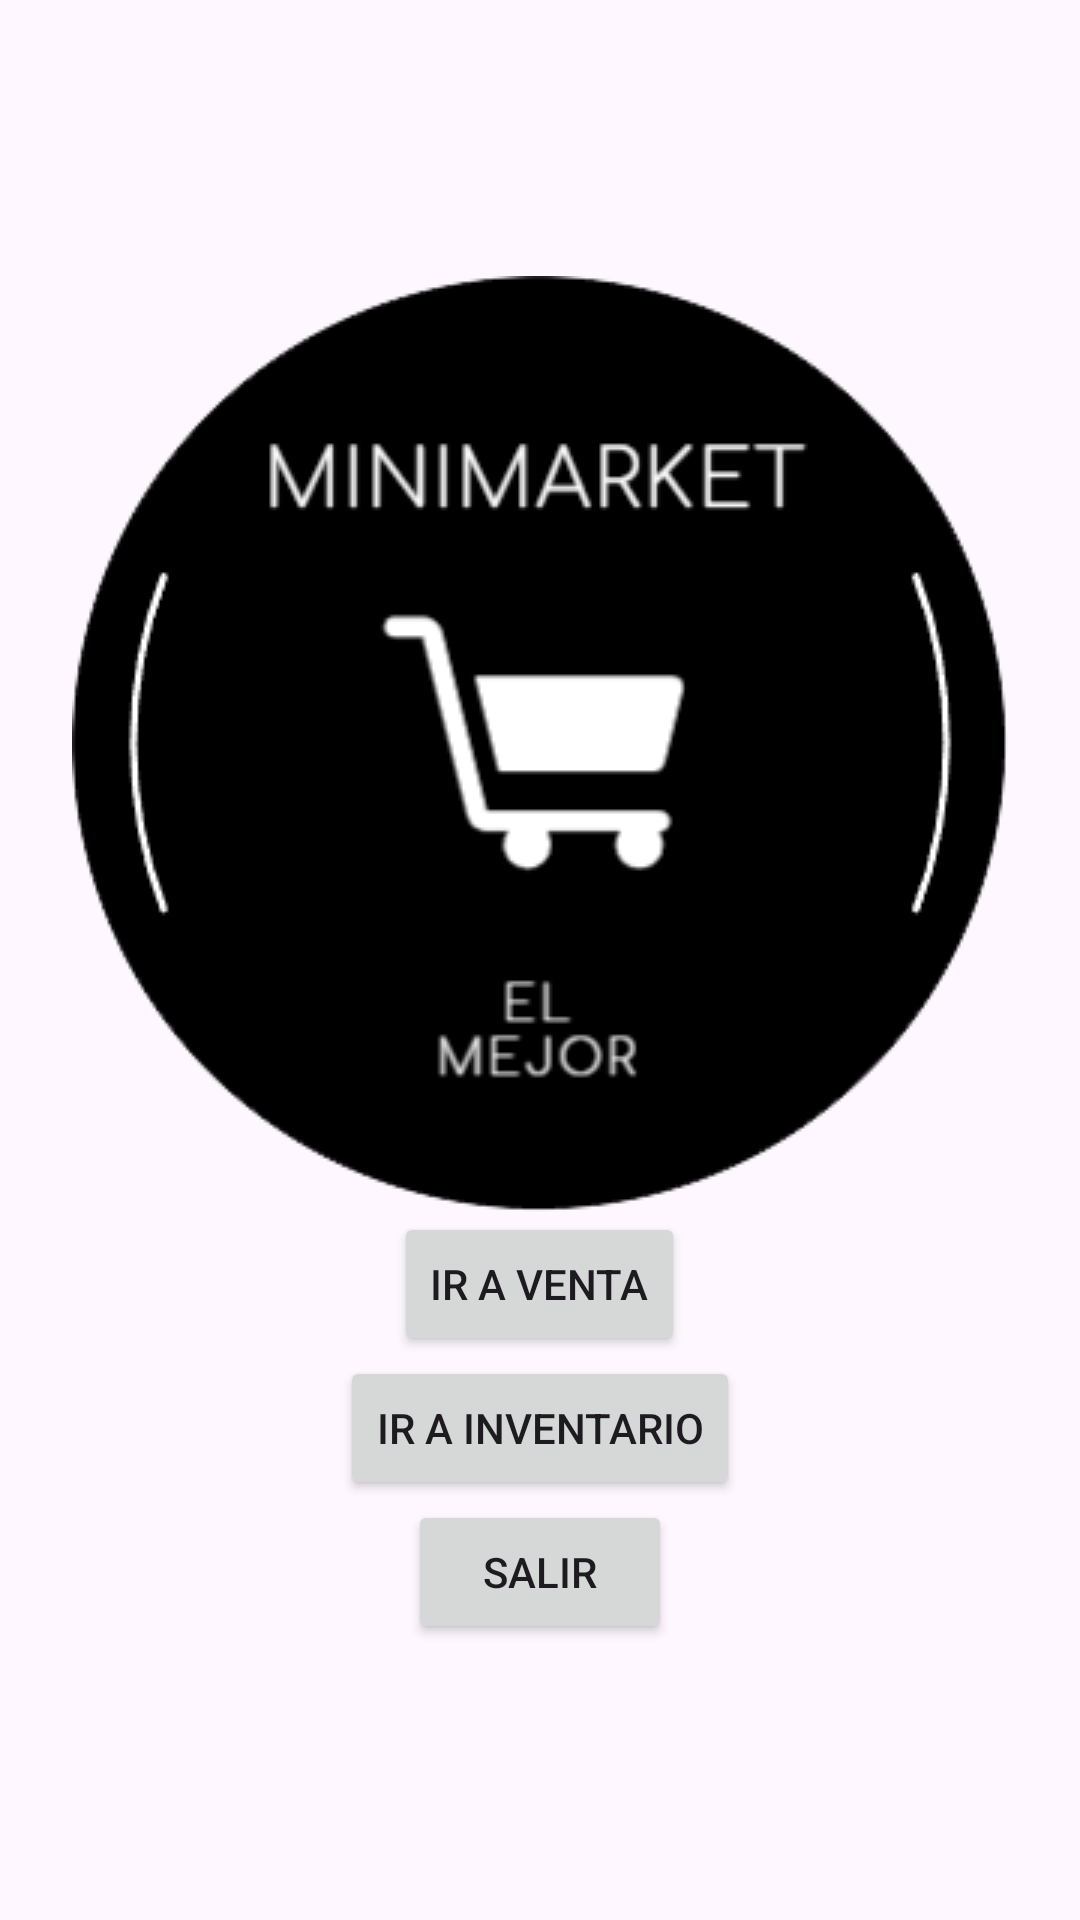

Write the Android layout XML for this screen, with the resource values it uses.
<!-- AndroidManifest.xml: application theme Theme.PuntodeVenta -->
<!-- res/layout/activity_menu.xml -->
<LinearLayout xmlns:android="http://schemas.android.com/apk/res/android"
    xmlns:tools="http://schemas.android.com/tools"
    android:layout_width="match_parent"
    android:layout_height="match_parent"
    android:gravity="center"
    android:orientation="vertical"
    tools:context=".MenuActivity"
    android:background="@drawable/tu_imagen_de_fondo">

    <ImageView
        android:id="@+id/logo"
        android:layout_width="wrap_content"
        android:layout_height="wrap_content"
        android:src="@drawable/tu_logo" />


    <Button
        android:id="@+id/btnVenta"
        android:layout_width="wrap_content"
        android:layout_height="wrap_content"
        android:text="Ir a Venta" />

    <Button
        android:id="@+id/btnInventario"
        android:layout_width="wrap_content"
        android:layout_height="wrap_content"
        android:text="Ir a Inventario" />

    <Button
        android:id="@+id/btnSalir"
        android:layout_width="wrap_content"
        android:layout_height="wrap_content"
        android:text="Salir" />
</LinearLayout>
<!-- resources referenced by this layout -->
<resources>
  <!-- drawable tu_logo: png bitmap (drawable, 17612 bytes) -->
  <style name="Theme.PuntodeVenta" parent="Base.Theme.PuntodeVenta" />
  <style name="Base.Theme.PuntodeVenta" parent="Theme.Material3.DayNight.NoActionBar">
          
          
      </style>
</resources>
